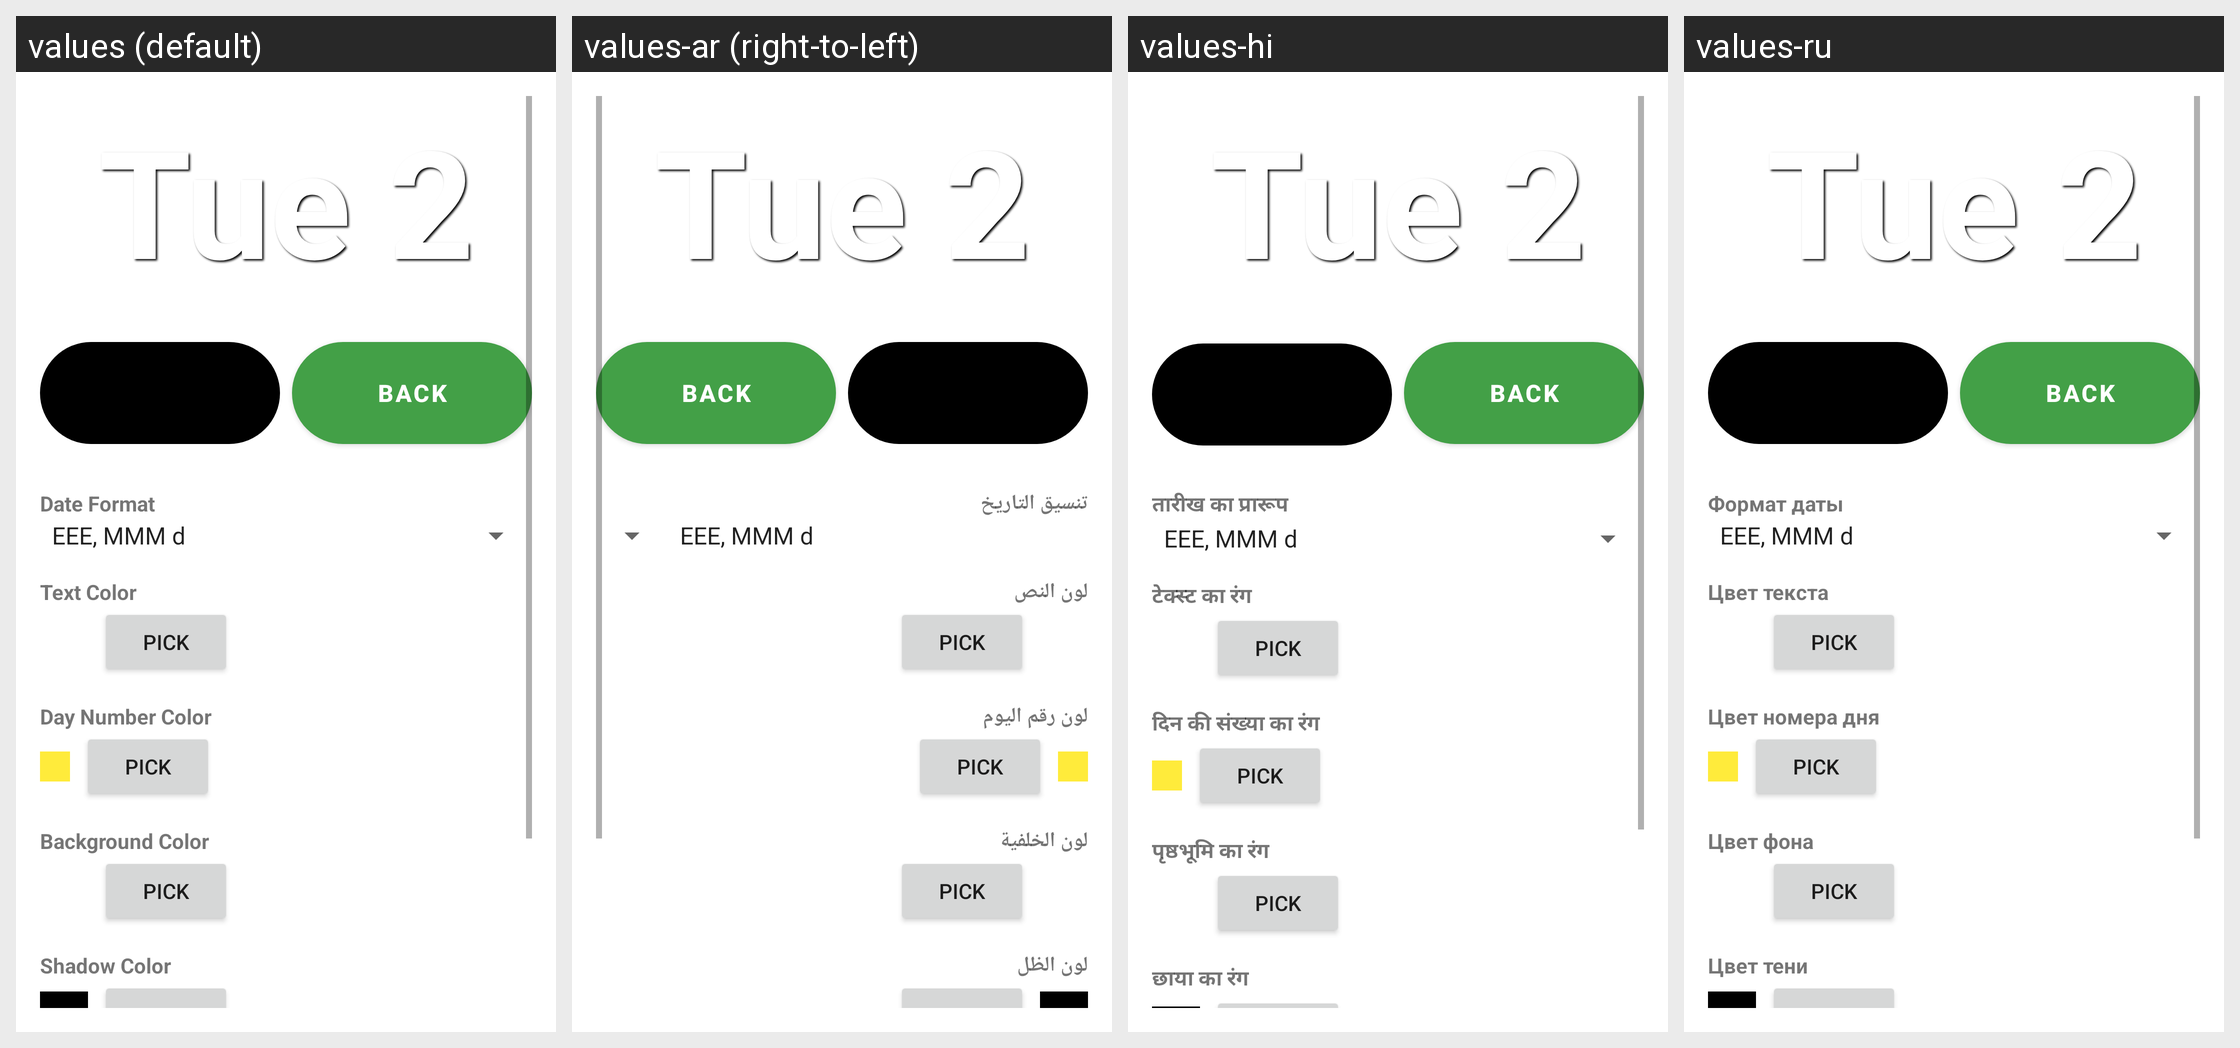

The Android screen above is rendered under several locales of the same app. Produce the string resources it draws, with the default and per-locale values.
Android screen res/layout/activity_config.xml rendered under 4 locales, left to right: values (default), values-ar (right-to-left), values-hi, values-ru. Device: Nexus 5 (rendered at 1080×1920; each locale shown at half size, 540×960, under a caption strip naming it); theme Theme.CalDateWidget.
Other locales in the repository, not shown: values-de, values-es, values-fr, values-id, values-it, values-ja, values-ko, values-nl, values-pl, values-pt, values-sv, values-tr, values-uk, values-vi, values-zh-rCN, values-zh-rTW.
Strings drawn on this screen, with the default value and each locale's value (text and hints the layout hard-codes, and strings that could not be matched under every locale, appear in the picture but are not listed):

label_date_format
  values: Date Format
  values-ar: تنسيق التاريخ
  values-hi: तारीख का प्रारूप
  values-ru: Формат даты

label_text_color
  values: Text Color
  values-ar: لون النص
  values-hi: टेक्स्ट का रंग
  values-ru: Цвет текста

label_day_number_color
  values: Day Number Color
  values-ar: لون رقم اليوم
  values-hi: दिन की संख्या का रंग
  values-ru: Цвет номера дня

label_bg_color
  values: Background Color
  values-ar: لون الخلفية
  values-hi: पृष्ठभूमि का रंग
  values-ru: Цвет фона

label_shadow_color
  values: Shadow Color
  values-ar: لون الظل
  values-hi: छाया का रंग
  values-ru: Цвет тени
